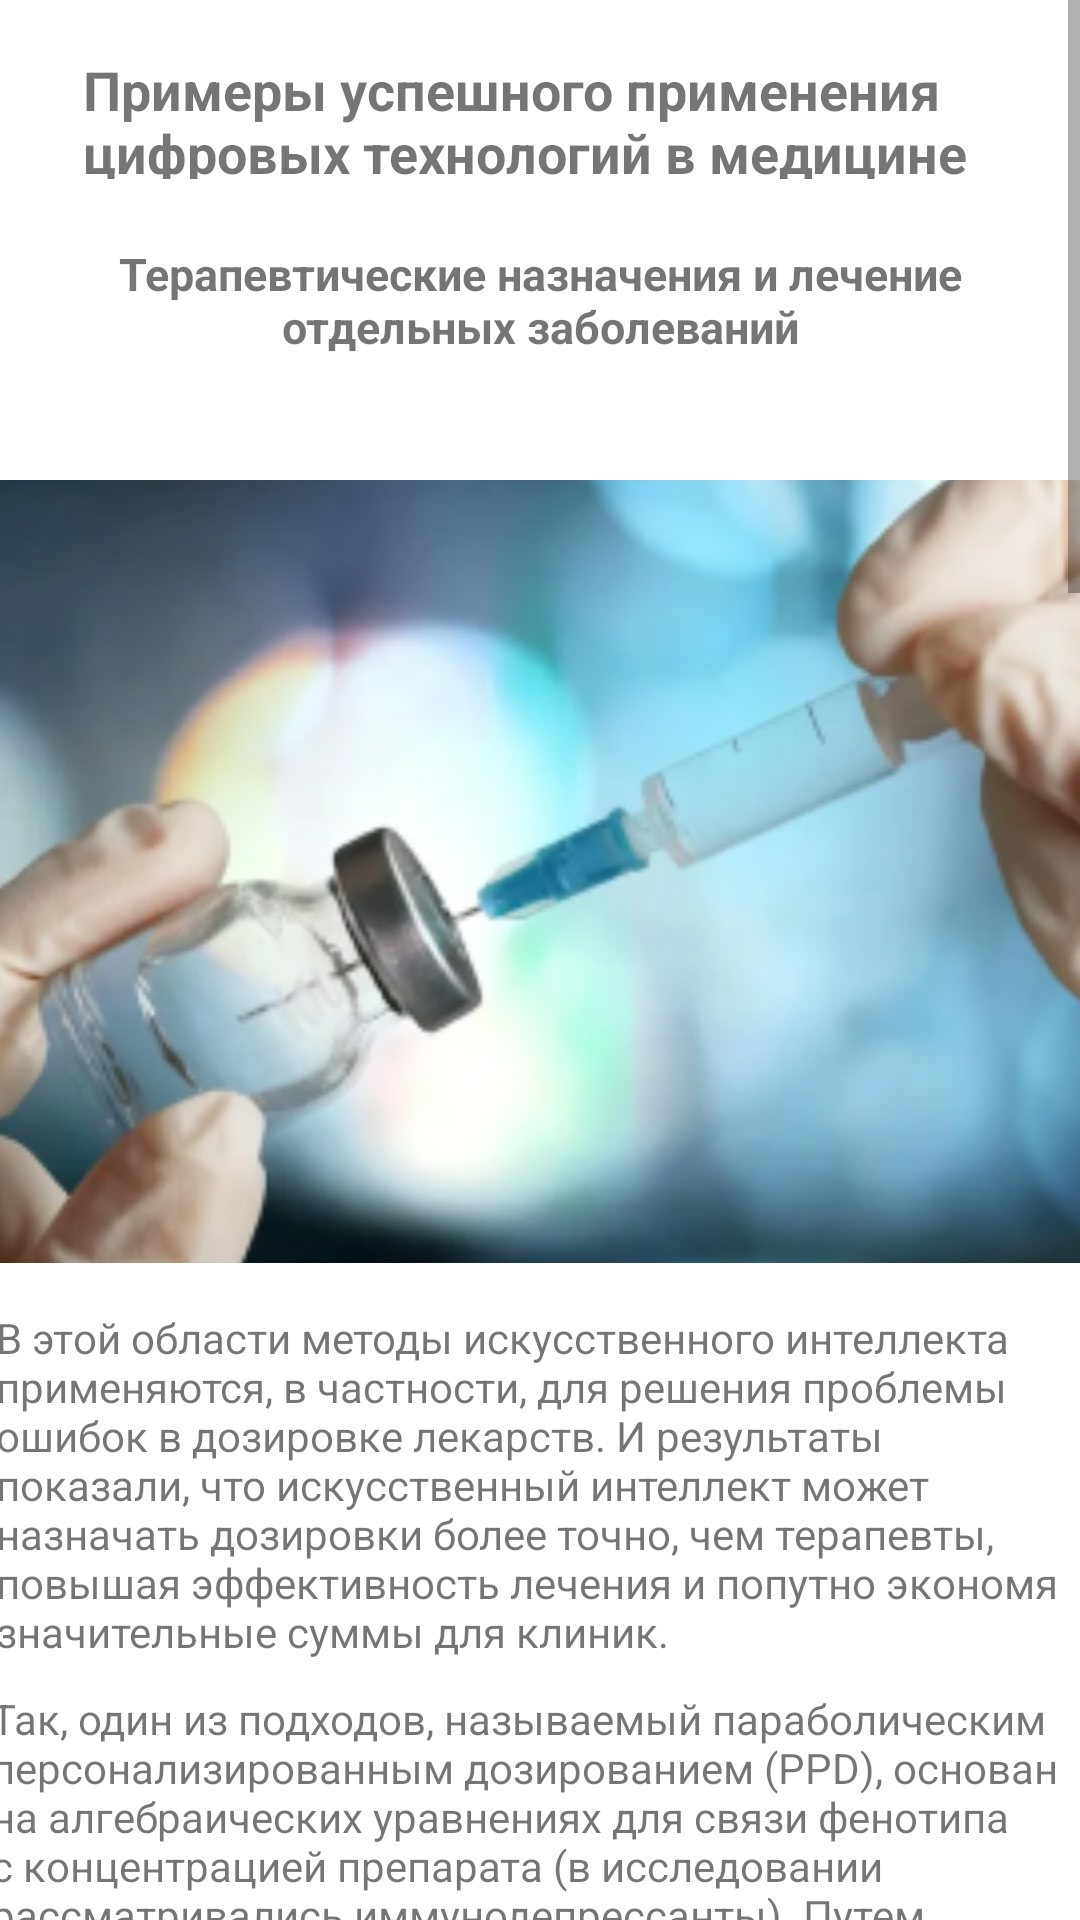

Android layout source for this screen:
<!-- AndroidManifest.xml: application theme Theme.Degrad -->
<!-- res/layout/activity_six.xml -->
<?xml version="1.0" encoding="utf-8"?>
<androidx.constraintlayout.widget.ConstraintLayout xmlns:android="http://schemas.android.com/apk/res/android"
    xmlns:app="http://schemas.android.com/apk/res-auto"
    xmlns:tools="http://schemas.android.com/tools"
    android:layout_width="match_parent"
    android:layout_height="match_parent"
    android:background="#B3BBFD"
    tools:context=".SixActivity">

    <ScrollView
        android:id="@+id/scrollView2"
        android:layout_width="match_parent"
        android:layout_height="wrap_content"
        android:background="#FFFFFF">

        <androidx.constraintlayout.widget.ConstraintLayout
            android:layout_width="match_parent"
            android:layout_height="wrap_content">


            
            <TextView
                android:id="@+id/textView20"
                android:layout_width="305dp"
                android:layout_height="42dp"
                android:text="Примеры успешного применения цифровых технологий в медицине"
                android:textSize="18sp"
                android:textStyle="bold"
                app:layout_constraintBottom_toTopOf="@+id/textView21"
                app:layout_constraintEnd_toEndOf="parent"
                app:layout_constraintHorizontal_bias="0.505"
                app:layout_constraintStart_toStartOf="parent"
                app:layout_constraintTop_toTopOf="parent"
                app:layout_constraintVertical_bias="0.457" />

            <TextView
                android:id="@+id/textView21"
                android:layout_width="355dp"
                android:layout_height="52dp"
                android:layout_marginBottom="24dp"
                android:text="Терапевтические назначения и лечение отдельных заболеваний"
                android:textAlignment="center"
                android:textSize="15sp"
                android:textStyle="bold"
                app:layout_constraintBottom_toTopOf="@+id/imageView40"
                app:layout_constraintEnd_toEndOf="parent"
                app:layout_constraintHorizontal_bias="0.507"
                app:layout_constraintStart_toStartOf="parent"
                app:layout_constraintTop_toTopOf="parent"
                app:layout_constraintVertical_bias="0.964" />

            <ImageView
                android:id="@+id/imageView40"
                android:layout_width="479dp"
                android:layout_height="261dp"
                android:layout_marginTop="160dp"
                android:scaleType="centerCrop"
                app:layout_constraintBottom_toTopOf="@+id/textView22"
                app:layout_constraintEnd_toEndOf="parent"
                app:layout_constraintStart_toStartOf="parent"
                app:layout_constraintTop_toTopOf="parent"
                app:layout_constraintVertical_bias="0.0"
                app:srcCompat="@drawable/image_15" />

            <TextView
                android:id="@+id/textView22"
                android:layout_width="364dp"
                android:layout_height="127dp"
                android:layout_marginTop="440dp"
                android:text="В этой области методы искусственного интеллекта применяются, в частности, для решения проблемы ошибок в дозировке лекарств. И результаты показали, что искусственный интеллект может назначать дозировки более точно, чем терапевты, повышая эффективность лечения и попутно экономя значительные суммы для клиник."
                app:layout_constraintBottom_toTopOf="@+id/textView23"
                app:layout_constraintEnd_toEndOf="parent"
                app:layout_constraintHorizontal_bias="0.457"
                app:layout_constraintStart_toStartOf="parent"
                app:layout_constraintTop_toTopOf="parent"
                app:layout_constraintVertical_bias="1.0" />

            <TextView
                android:id="@+id/textView23"
                android:layout_width="367dp"
                android:layout_height="311dp"
                android:layout_marginTop="564dp"
                android:text="Так, один из подходов, называемый параболическим персонализированным дозированием (PPD), основан на алгебраических уравнениях для связи фенотипа с концентрацией препарата (в исследовании рассматривались иммунодепрессанты). Путем исследования реакций пациента во время курса лечения по выведенному уравнению создается двумерная парабола, указывающая на следующую дозу, которую должен получить пациент. Подход PPD был протестирован на четырех пациентах, а затем его сравнили со стандартными методами терапии, когда лекарства назначались по рекомендации врача. Пациенты, лечение которых осуществлялось по PPD, выходили за пределы минимально необходимых дозировок реже и в течение более коротких периодов времени, чем контрольная группа под руководством терапевта, что позволяет предположить, что уравнение точнее предсказывает следующие дозы."
                app:layout_constraintBottom_toTopOf="@+id/textView24"
                app:layout_constraintEnd_toEndOf="parent"
                app:layout_constraintHorizontal_bias="0.515"
                app:layout_constraintStart_toStartOf="parent"
                app:layout_constraintTop_toTopOf="parent"
                app:layout_constraintVertical_bias="0.066" />

            <TextView
                android:id="@+id/textView24"
                android:layout_width="wrap_content"
                android:layout_height="wrap_content"
                android:layout_marginTop="860dp"
                android:text="Уход за пациентами"
                android:textAlignment="center"
                android:textSize="15sp"
                android:textStyle="bold"
                app:layout_constraintBottom_toTopOf="@+id/imageView41"
                app:layout_constraintEnd_toEndOf="parent"
                app:layout_constraintStart_toStartOf="parent"
                app:layout_constraintTop_toTopOf="parent"
                app:layout_constraintVertical_bias="0.0" />

            <ImageView
                android:id="@+id/imageView41"
                android:layout_width="480dp"
                android:layout_height="253dp"
                android:layout_marginTop="904dp"
                android:scaleType="centerCrop"
                app:layout_constraintBottom_toTopOf="@+id/textView25"
                app:layout_constraintEnd_toEndOf="parent"
                app:layout_constraintHorizontal_bias="0.51"
                app:layout_constraintStart_toStartOf="parent"
                app:layout_constraintTop_toTopOf="parent"
                app:layout_constraintVertical_bias="1.0"
                app:srcCompat="@drawable/image_16" />

            <TextView
                android:id="@+id/textView25"
                android:layout_width="363dp"
                android:layout_height="251dp"
                android:layout_marginTop="1156dp"
                android:text="Системы ИИ уже нашли широкое применение и в этой сфере. Например, компания Wellframe предоставляет мобильное ПО Medicare, разработанное специально для сиделок и медсестер. Ряд клинических модулей, разработанных на основе доказательной медицины, позволяет специалистам по уходу за пациентами находить индивидуальный подход к каждому. При этом приложение существенно облегчает жизнь не только сиделкам, но и не выходящим из дома пациентам, которые могут пользоваться им самостоятельно. В функции Medicare входят напоминания о приеме лекарств, возможность оперативных консультаций с различными специалистами, подбор полезной медицинской литературы и многое другое."
                app:layout_constraintEnd_toEndOf="parent"
                app:layout_constraintHorizontal_bias="0.578"
                app:layout_constraintStart_toStartOf="parent"
                app:layout_constraintTop_toTopOf="parent" />

            <TextView
                android:id="@+id/textView26"
                android:layout_width="wrap_content"
                android:layout_height="wrap_content"
                android:layout_marginTop="1400dp"
                android:text="Диагностика заболеваний"
                android:textAlignment="center"
                android:textSize="15sp"
                android:textStyle="bold"
                app:layout_constraintBottom_toTopOf="@+id/imageView42"
                app:layout_constraintEnd_toEndOf="parent"
                app:layout_constraintHorizontal_bias="0.502"
                app:layout_constraintStart_toStartOf="parent"
                app:layout_constraintTop_toTopOf="parent"
                app:layout_constraintVertical_bias="0.137" />

            <ImageView
                android:id="@+id/imageView42"
                android:layout_width="484dp"
                android:layout_height="195dp"
                android:layout_marginTop="1452dp"
                android:scaleType="centerCrop"
                app:layout_constraintBottom_toTopOf="@+id/textView27"
                app:layout_constraintEnd_toEndOf="parent"
                app:layout_constraintHorizontal_bias="0.454"
                app:layout_constraintStart_toStartOf="parent"
                app:layout_constraintTop_toTopOf="parent"
                app:layout_constraintVertical_bias="0.0"
                app:srcCompat="@drawable/image_20" />

            <TextView
                android:id="@+id/textView27"
                android:layout_width="356dp"
                android:layout_height="310dp"
                android:gravity="center"
                android:text="Цифровые решения на базе искусственного интеллекта полезны для медицины не меньше роботов. Алгоритмы научились анализировать медицинские изображения и выявлять по ним заболевания — от плоскостопия до инсульта. На этом поле ИИ проявил себя ещё в период пандемии, когда с его помощью врачи прогнозировали ход болезни у пациентов с COVID-19. Сегодня ИИ анализирует МРТ мозга, КТ брюшной полости, маммограммы и рентгенограммы, снимки зубов и глазного дна. Основные преимущества таких разработок — скорость и точность. Они оптимизируют работу докторов, снижают вероятность ошибки и сокращают время получения результатов, что может спасти не одну жизнь."
                android:textAlignment="viewStart"
                android:textSize="15sp"
                app:layout_constraintBottom_toTopOf="@+id/button8"
                app:layout_constraintEnd_toEndOf="parent"
                app:layout_constraintStart_toStartOf="parent"
                app:layout_constraintTop_toTopOf="parent"
                app:layout_constraintVertical_bias="0.967" />

            <Button
                android:id="@+id/button8"
                android:layout_width="426dp"
                android:layout_height="58dp"
                android:background="@drawable/outbutton"
                android:text="Вернуться"
                app:layout_constraintBottom_toBottomOf="parent"
                app:layout_constraintEnd_toEndOf="parent"
                app:layout_constraintHorizontal_bias="0.0"
                app:layout_constraintStart_toStartOf="parent"
                app:layout_constraintTop_toTopOf="parent"
                app:layout_constraintVertical_bias="1.0" />

        </androidx.constraintlayout.widget.ConstraintLayout>

    </ScrollView>


</androidx.constraintlayout.widget.ConstraintLayout>
<!-- resources referenced by this layout -->
<resources>
  <!-- drawable image_15: png bitmap (drawable, 130335 bytes) -->
  <!-- drawable image_16: png bitmap (drawable, 144738 bytes) -->
  <!-- drawable image_20: png bitmap (drawable, 133327 bytes) -->
  <!-- drawable outbutton (drawable) -->
  <?xml version="1.0" encoding="utf-8"?>
  <shape xmlns:android="http://schemas.android.com/apk/res/android"
      android:shape="rectangle" >
      <solid android:color="@color/rectangle_26_color" />
  </shape>
  <style name="Theme.Degrad" parent="Base.Theme.Degrad" />
  <color name="rectangle_26_color">#F8B7A8</color>
  <style name="Base.Theme.Degrad" parent="Theme.AppCompat.Light.NoActionBar">
          
          
      </style>
</resources>
